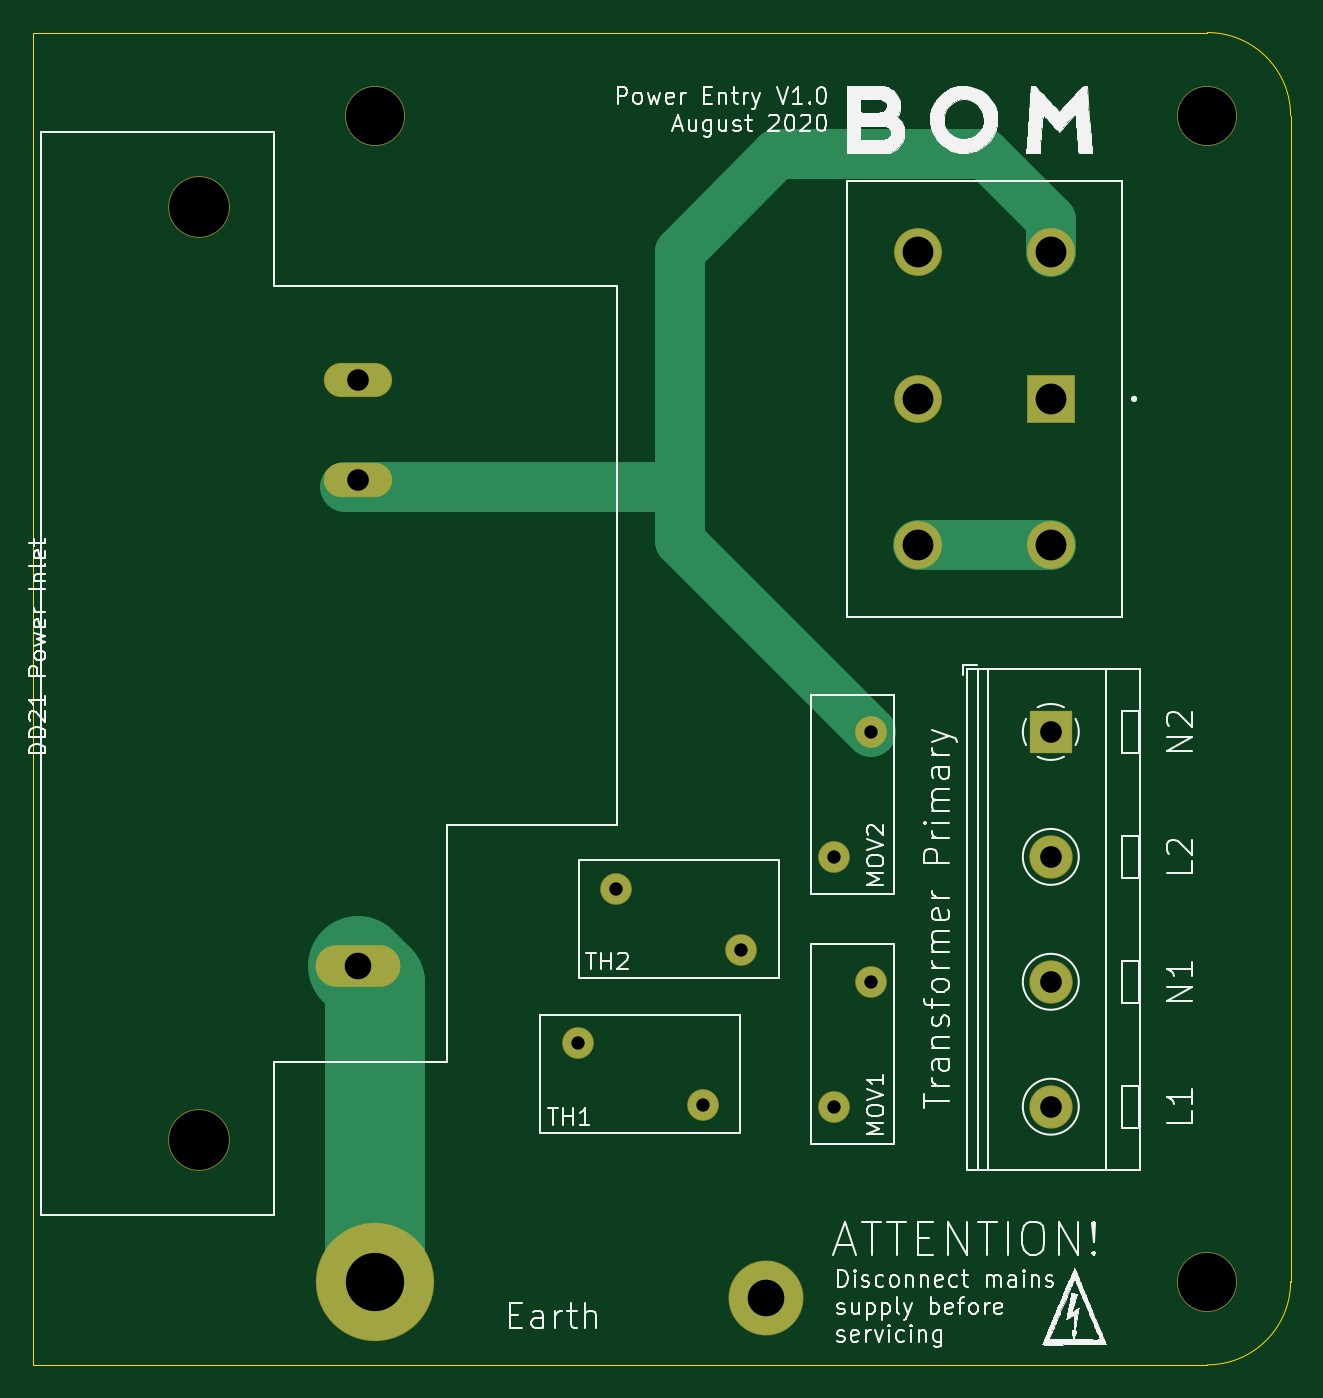
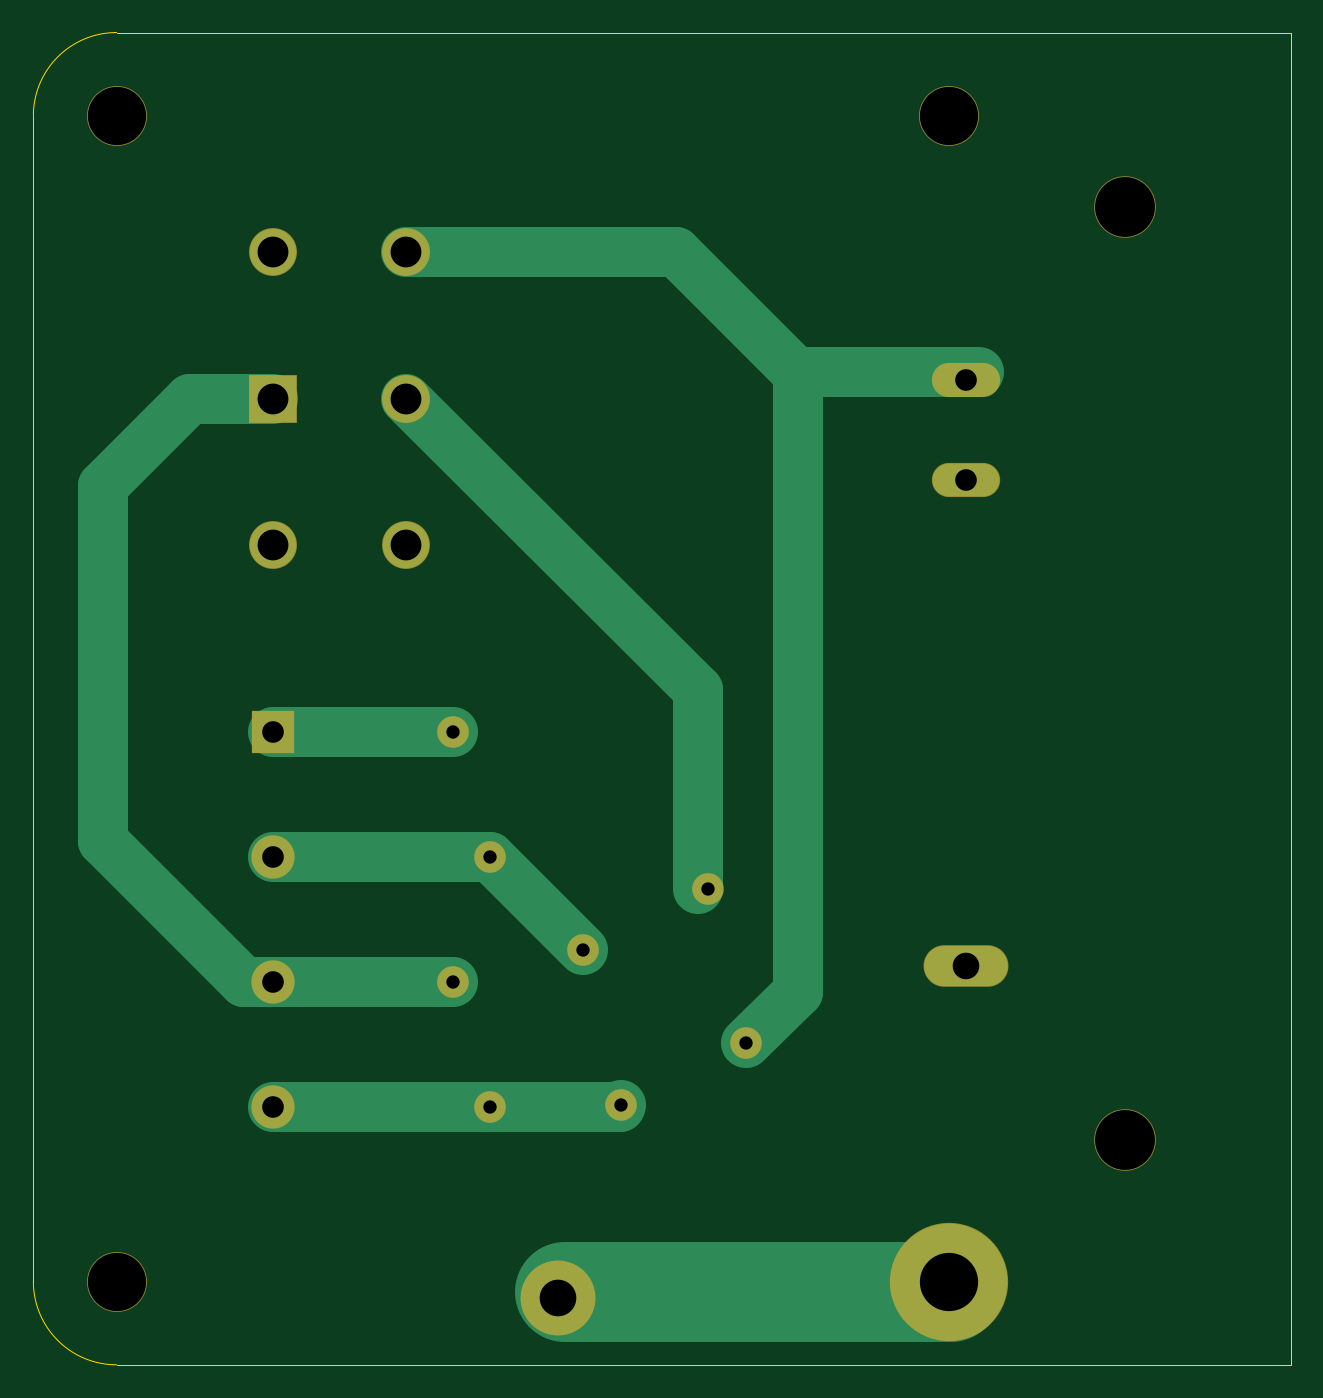
Circuit board: 11 layer files. Board 75.5 x 80.0 mm.
- bottom_copper: IEC Power Entry-B_Cu.gbr (3945 bytes)
- bottom_mask: IEC Power Entry-B_Mask.gbr (1759 bytes)
- paste: IEC Power Entry-B_Paste.gbr (478 bytes)
- bottom_silk: IEC Power Entry-B_SilkS.gbr (479 bytes)
- outline: IEC Power Entry-Edge_Cuts.gbr (866 bytes)
- top_copper: IEC Power Entry-F_Cu.gbr (3284 bytes)
- top_mask: IEC Power Entry-F_Mask.gbr (1759 bytes)
- paste: IEC Power Entry-F_Paste.gbr (478 bytes)
- top_silk: IEC Power Entry-F_SilkS.gbr (78068 bytes)
- drill: IEC Power Entry-NPTH.drl (410 bytes)
- drill: IEC Power Entry-PTH.drl (740 bytes)

=== bottom_copper: IEC Power Entry-B_Cu.gbr (3945 bytes, source omitted) ===
=== bottom_mask: IEC Power Entry-B_Mask.gbr ===
%TF.GenerationSoftware,KiCad,Pcbnew,(5.1.6-0-10_14)*%
%TF.CreationDate,2020-08-27T07:53:02+01:00*%
%TF.ProjectId,IEC Power Entry,49454320-506f-4776-9572-20456e747279,1.0a*%
%TF.SameCoordinates,Original*%
%TF.FileFunction,Soldermask,Bot*%
%TF.FilePolarity,Negative*%
%FSLAX46Y46*%
G04 Gerber Fmt 4.6, Leading zero omitted, Abs format (unit mm)*
G04 Created by KiCad (PCBNEW (5.1.6-0-10_14)) date 2020-08-27 07:53:02*
%MOMM*%
%LPD*%
G01*
G04 APERTURE LIST*
%ADD10C,4.500000*%
%ADD11C,2.600000*%
%ADD12R,2.600000X2.600000*%
%ADD13O,5.100000X2.500000*%
%ADD14O,4.100000X2.050000*%
%ADD15C,3.700000*%
%ADD16C,2.875000*%
%ADD17R,2.875000X2.875000*%
%ADD18C,7.100000*%
%ADD19C,3.600000*%
%ADD20C,1.900000*%
G04 APERTURE END LIST*
D10*
%TO.C,P2*%
X162000000Y-138000000D03*
%TD*%
D11*
%TO.C,J1*%
X179100000Y-126500000D03*
X179100000Y-119000000D03*
X179100000Y-111500000D03*
D12*
X179100000Y-104000000D03*
%TD*%
D13*
%TO.C,P3*%
X137500000Y-118050000D03*
D14*
X137500000Y-88850000D03*
X137500000Y-82850000D03*
D15*
X127950000Y-128500000D03*
X127950000Y-72500000D03*
%TD*%
D16*
%TO.C,S1*%
X179100000Y-75200000D03*
D17*
X179100000Y-84000000D03*
D16*
X179100000Y-92800000D03*
X171100000Y-92800000D03*
X171100000Y-84000000D03*
X171100000Y-75200000D03*
%TD*%
D18*
%TO.C,P1*%
X138500000Y-137000000D03*
%TD*%
D19*
%TO.C,REF\u002A\u002A*%
X188500000Y-67000000D03*
%TD*%
%TO.C,REF\u002A\u002A*%
X188500000Y-137000000D03*
%TD*%
D20*
%TO.C,TH1*%
X158200000Y-126400000D03*
X150700000Y-122700000D03*
%TD*%
%TO.C,MOV2*%
X168300000Y-104000000D03*
X166100000Y-111500000D03*
%TD*%
%TO.C,TH2*%
X153000000Y-113400000D03*
X160500000Y-117100000D03*
%TD*%
%TO.C,MOV1*%
X168300000Y-119000000D03*
X166100000Y-126500000D03*
%TD*%
D19*
%TO.C,REF\u002A\u002A*%
X138500000Y-67000000D03*
%TD*%
M02*

=== paste: IEC Power Entry-B_Paste.gbr ===
%TF.GenerationSoftware,KiCad,Pcbnew,(5.1.6-0-10_14)*%
%TF.CreationDate,2020-08-27T07:53:02+01:00*%
%TF.ProjectId,IEC Power Entry,49454320-506f-4776-9572-20456e747279,1.0a*%
%TF.SameCoordinates,Original*%
%TF.FileFunction,Paste,Bot*%
%TF.FilePolarity,Positive*%
%FSLAX46Y46*%
G04 Gerber Fmt 4.6, Leading zero omitted, Abs format (unit mm)*
G04 Created by KiCad (PCBNEW (5.1.6-0-10_14)) date 2020-08-27 07:53:02*
%MOMM*%
%LPD*%
G01*
G04 APERTURE LIST*
G04 APERTURE END LIST*
M02*

=== bottom_silk: IEC Power Entry-B_SilkS.gbr ===
%TF.GenerationSoftware,KiCad,Pcbnew,(5.1.6-0-10_14)*%
%TF.CreationDate,2020-08-27T07:53:02+01:00*%
%TF.ProjectId,IEC Power Entry,49454320-506f-4776-9572-20456e747279,1.0a*%
%TF.SameCoordinates,Original*%
%TF.FileFunction,Legend,Bot*%
%TF.FilePolarity,Positive*%
%FSLAX46Y46*%
G04 Gerber Fmt 4.6, Leading zero omitted, Abs format (unit mm)*
G04 Created by KiCad (PCBNEW (5.1.6-0-10_14)) date 2020-08-27 07:53:02*
%MOMM*%
%LPD*%
G01*
G04 APERTURE LIST*
G04 APERTURE END LIST*
M02*

=== outline: IEC Power Entry-Edge_Cuts.gbr ===
%TF.GenerationSoftware,KiCad,Pcbnew,(5.1.6-0-10_14)*%
%TF.CreationDate,2020-08-27T07:53:02+01:00*%
%TF.ProjectId,IEC Power Entry,49454320-506f-4776-9572-20456e747279,1.0a*%
%TF.SameCoordinates,Original*%
%TF.FileFunction,Profile,NP*%
%FSLAX46Y46*%
G04 Gerber Fmt 4.6, Leading zero omitted, Abs format (unit mm)*
G04 Created by KiCad (PCBNEW (5.1.6-0-10_14)) date 2020-08-27 07:53:02*
%MOMM*%
%LPD*%
G01*
G04 APERTURE LIST*
%TA.AperFunction,Profile*%
%ADD10C,0.050000*%
%TD*%
G04 APERTURE END LIST*
D10*
X193500000Y-67000000D02*
X193500000Y-137000000D01*
X193500000Y-137000000D02*
G75*
G02*
X188500000Y-142000000I-5000000J0D01*
G01*
X188500000Y-62000000D02*
G75*
G02*
X193500000Y-67000000I0J-5000000D01*
G01*
X118000000Y-62000000D02*
X188500000Y-62000000D01*
X118000000Y-142000000D02*
X118000000Y-62000000D01*
X188500000Y-142000000D02*
X118000000Y-142000000D01*
M02*

=== top_copper: IEC Power Entry-F_Cu.gbr ===
%TF.GenerationSoftware,KiCad,Pcbnew,(5.1.6-0-10_14)*%
%TF.CreationDate,2020-08-27T07:53:02+01:00*%
%TF.ProjectId,IEC Power Entry,49454320-506f-4776-9572-20456e747279,1.0a*%
%TF.SameCoordinates,Original*%
%TF.FileFunction,Copper,L1,Top*%
%TF.FilePolarity,Positive*%
%FSLAX46Y46*%
G04 Gerber Fmt 4.6, Leading zero omitted, Abs format (unit mm)*
G04 Created by KiCad (PCBNEW (5.1.6-0-10_14)) date 2020-08-27 07:53:02*
%MOMM*%
%LPD*%
G01*
G04 APERTURE LIST*
%TA.AperFunction,ComponentPad*%
%ADD10C,4.400000*%
%TD*%
%TA.AperFunction,ComponentPad*%
%ADD11C,2.500000*%
%TD*%
%TA.AperFunction,ComponentPad*%
%ADD12R,2.500000X2.500000*%
%TD*%
%TA.AperFunction,ComponentPad*%
%ADD13O,5.000000X2.400000*%
%TD*%
%TA.AperFunction,ComponentPad*%
%ADD14O,4.000000X1.950000*%
%TD*%
%TA.AperFunction,ComponentPad*%
%ADD15C,2.775000*%
%TD*%
%TA.AperFunction,ComponentPad*%
%ADD16R,2.775000X2.775000*%
%TD*%
%TA.AperFunction,ComponentPad*%
%ADD17C,7.000000*%
%TD*%
%TA.AperFunction,ComponentPad*%
%ADD18C,1.800000*%
%TD*%
%TA.AperFunction,Conductor*%
%ADD19C,3.000000*%
%TD*%
%TA.AperFunction,Conductor*%
%ADD20C,6.000000*%
%TD*%
G04 APERTURE END LIST*
D10*
%TO.P,P2,1*%
%TO.N,Earth_Protective*%
X162000000Y-138000000D03*
%TD*%
D11*
%TO.P,J1,4*%
%TO.N,Net-(J1-Pad4)*%
X179100000Y-126500000D03*
%TO.P,J1,3*%
%TO.N,Net-(J1-Pad3)*%
X179100000Y-119000000D03*
%TO.P,J1,2*%
%TO.N,Net-(J1-Pad2)*%
X179100000Y-111500000D03*
D12*
%TO.P,J1,1*%
%TO.N,Net-(J1-Pad1)*%
X179100000Y-104000000D03*
%TD*%
D13*
%TO.P,P3,PE*%
%TO.N,Earth_Protective*%
X137500000Y-118050000D03*
D14*
%TO.P,P3,N*%
%TO.N,Net-(J1-Pad1)*%
X137500000Y-88850000D03*
%TO.P,P3,L*%
%TO.N,Net-(P3-PadL)*%
X137500000Y-82850000D03*
%TD*%
D15*
%TO.P,S1,1A*%
%TO.N,Net-(J1-Pad1)*%
X179100000Y-75200000D03*
D16*
%TO.P,S1,1*%
%TO.N,Net-(J1-Pad3)*%
X179100000Y-84000000D03*
D15*
%TO.P,S1,1B*%
%TO.N,Net-(S1-Pad1B)*%
X179100000Y-92800000D03*
%TO.P,S1,2B*%
X171100000Y-92800000D03*
%TO.P,S1,2*%
%TO.N,Net-(S1-Pad2)*%
X171100000Y-84000000D03*
%TO.P,S1,2A*%
%TO.N,Net-(P3-PadL)*%
X171100000Y-75200000D03*
%TD*%
D17*
%TO.P,P1,1*%
%TO.N,Earth_Protective*%
X138500000Y-137000000D03*
%TD*%
D18*
%TO.P,TH1,1*%
%TO.N,Net-(J1-Pad4)*%
X158200000Y-126400000D03*
%TO.P,TH1,2*%
%TO.N,Net-(P3-PadL)*%
X150700000Y-122700000D03*
%TD*%
%TO.P,MOV2,2*%
%TO.N,Net-(J1-Pad1)*%
X168300000Y-104000000D03*
%TO.P,MOV2,1*%
%TO.N,Net-(J1-Pad2)*%
X166100000Y-111500000D03*
%TD*%
%TO.P,TH2,1*%
%TO.N,Net-(S1-Pad2)*%
X153000000Y-113400000D03*
%TO.P,TH2,2*%
%TO.N,Net-(J1-Pad2)*%
X160500000Y-117100000D03*
%TD*%
%TO.P,MOV1,2*%
%TO.N,Net-(J1-Pad3)*%
X168300000Y-119000000D03*
%TO.P,MOV1,1*%
%TO.N,Net-(J1-Pad4)*%
X166100000Y-126500000D03*
%TD*%
D19*
%TO.N,Net-(J1-Pad1)*%
X156850000Y-92550000D02*
X168300000Y-104000000D01*
X156850000Y-88850000D02*
X156850000Y-92550000D01*
X162687501Y-69312499D02*
X156850000Y-75150000D01*
X175174720Y-69312499D02*
X162687501Y-69312499D01*
X156850000Y-75150000D02*
X156850000Y-88850000D01*
X179100000Y-73237779D02*
X175174720Y-69312499D01*
X179100000Y-75200000D02*
X179100000Y-73237779D01*
X136700000Y-89300000D02*
X156850000Y-89300000D01*
%TO.N,Net-(S1-Pad1B)*%
X171100000Y-92800000D02*
X179100000Y-92800000D01*
D20*
%TO.N,Earth_Protective*%
X138500000Y-119050000D02*
X137500000Y-118050000D01*
X138500000Y-137000000D02*
X138500000Y-119050000D01*
%TD*%
M02*

=== top_mask: IEC Power Entry-F_Mask.gbr ===
%TF.GenerationSoftware,KiCad,Pcbnew,(5.1.6-0-10_14)*%
%TF.CreationDate,2020-08-27T07:53:02+01:00*%
%TF.ProjectId,IEC Power Entry,49454320-506f-4776-9572-20456e747279,1.0a*%
%TF.SameCoordinates,Original*%
%TF.FileFunction,Soldermask,Top*%
%TF.FilePolarity,Negative*%
%FSLAX46Y46*%
G04 Gerber Fmt 4.6, Leading zero omitted, Abs format (unit mm)*
G04 Created by KiCad (PCBNEW (5.1.6-0-10_14)) date 2020-08-27 07:53:02*
%MOMM*%
%LPD*%
G01*
G04 APERTURE LIST*
%ADD10C,4.500000*%
%ADD11C,2.600000*%
%ADD12R,2.600000X2.600000*%
%ADD13O,5.100000X2.500000*%
%ADD14O,4.100000X2.050000*%
%ADD15C,3.700000*%
%ADD16C,2.875000*%
%ADD17R,2.875000X2.875000*%
%ADD18C,7.100000*%
%ADD19C,3.600000*%
%ADD20C,1.900000*%
G04 APERTURE END LIST*
D10*
%TO.C,P2*%
X162000000Y-138000000D03*
%TD*%
D11*
%TO.C,J1*%
X179100000Y-126500000D03*
X179100000Y-119000000D03*
X179100000Y-111500000D03*
D12*
X179100000Y-104000000D03*
%TD*%
D13*
%TO.C,P3*%
X137500000Y-118050000D03*
D14*
X137500000Y-88850000D03*
X137500000Y-82850000D03*
D15*
X127950000Y-128500000D03*
X127950000Y-72500000D03*
%TD*%
D16*
%TO.C,S1*%
X179100000Y-75200000D03*
D17*
X179100000Y-84000000D03*
D16*
X179100000Y-92800000D03*
X171100000Y-92800000D03*
X171100000Y-84000000D03*
X171100000Y-75200000D03*
%TD*%
D18*
%TO.C,P1*%
X138500000Y-137000000D03*
%TD*%
D19*
%TO.C,REF\u002A\u002A*%
X188500000Y-67000000D03*
%TD*%
%TO.C,REF\u002A\u002A*%
X188500000Y-137000000D03*
%TD*%
D20*
%TO.C,TH1*%
X158200000Y-126400000D03*
X150700000Y-122700000D03*
%TD*%
%TO.C,MOV2*%
X168300000Y-104000000D03*
X166100000Y-111500000D03*
%TD*%
%TO.C,TH2*%
X153000000Y-113400000D03*
X160500000Y-117100000D03*
%TD*%
%TO.C,MOV1*%
X168300000Y-119000000D03*
X166100000Y-126500000D03*
%TD*%
D19*
%TO.C,REF\u002A\u002A*%
X138500000Y-67000000D03*
%TD*%
M02*

=== paste: IEC Power Entry-F_Paste.gbr ===
%TF.GenerationSoftware,KiCad,Pcbnew,(5.1.6-0-10_14)*%
%TF.CreationDate,2020-08-27T07:53:02+01:00*%
%TF.ProjectId,IEC Power Entry,49454320-506f-4776-9572-20456e747279,1.0a*%
%TF.SameCoordinates,Original*%
%TF.FileFunction,Paste,Top*%
%TF.FilePolarity,Positive*%
%FSLAX46Y46*%
G04 Gerber Fmt 4.6, Leading zero omitted, Abs format (unit mm)*
G04 Created by KiCad (PCBNEW (5.1.6-0-10_14)) date 2020-08-27 07:53:02*
%MOMM*%
%LPD*%
G01*
G04 APERTURE LIST*
G04 APERTURE END LIST*
M02*

=== top_silk: IEC Power Entry-F_SilkS.gbr (78068 bytes, source omitted) ===
=== drill: IEC Power Entry-NPTH.drl ===
M48
; DRILL file {KiCad (5.1.6-0-10_14)} date Thursday, August 27, 2020 at 07:53:00 AM
; FORMAT={-:-/ absolute / inch / decimal}
; #@! TF.CreationDate,2020-08-27T07:53:00+01:00
; #@! TF.GenerationSoftware,Kicad,Pcbnew,(5.1.6-0-10_14)
; #@! TF.FileFunction,NonPlated,1,2,NPTH
FMAT,2
INCH
T1C0.1378
T2C0.1417
%
G90
G05
T1
X7.4213Y-2.6378
X7.4213Y-5.3937
X5.4528Y-2.6378
T2
X5.0374Y-2.8543
X5.0374Y-5.0591
T0
M30

=== drill: IEC Power Entry-PTH.drl ===
M48
; DRILL file {KiCad (5.1.6-0-10_14)} date Thursday, August 27, 2020 at 07:53:00 AM
; FORMAT={-:-/ absolute / inch / decimal}
; #@! TF.CreationDate,2020-08-27T07:53:00+01:00
; #@! TF.GenerationSoftware,Kicad,Pcbnew,(5.1.6-0-10_14)
; #@! TF.FileFunction,Plated,1,2,PTH
FMAT,2
INCH
T1C0.0315
T2C0.0512
T3C0.0630
T4C0.0728
T5C0.0866
T6C0.1378
%
G90
G05
T1
X6.5394Y-4.3898
X6.626Y-4.0945
X6.5394Y-4.9803
X6.626Y-4.685
X5.9331Y-4.8307
X6.2283Y-4.9764
X6.0236Y-4.4646
X6.3189Y-4.6102
T2
X5.4134Y-3.2618
X5.4134Y-3.498
X7.0512Y-4.0945
X7.0512Y-4.3898
X7.0512Y-4.685
X7.0512Y-4.9803
T3
X5.4134Y-4.6476
T4
X6.7362Y-2.9606
X6.7362Y-3.3071
X6.7362Y-3.6535
X7.0512Y-2.9606
X7.0512Y-3.3071
X7.0512Y-3.6535
T5
X6.378Y-5.4331
T6
X5.4528Y-5.3937
T0
M30
